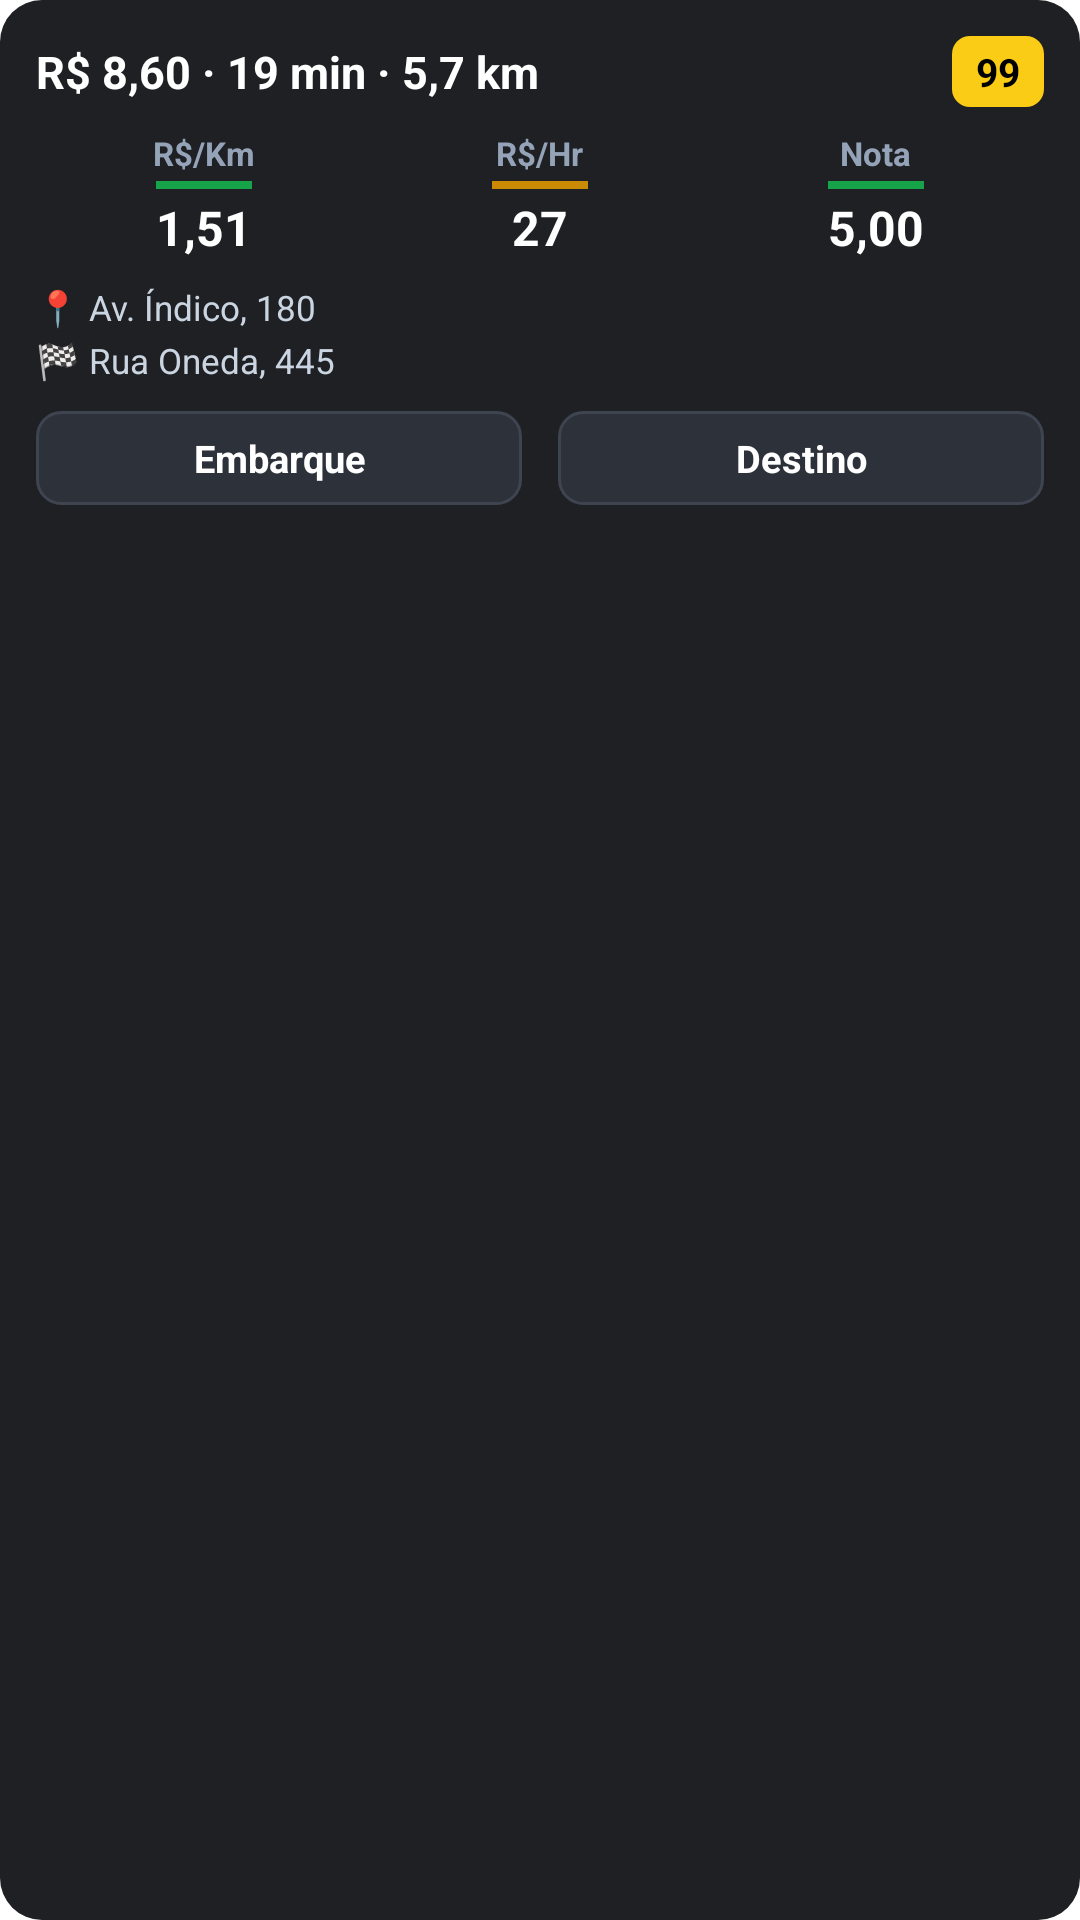

Produce the Android XML layout that renders to this screen, including the resource entries it uses.
<!-- AndroidManifest.xml: application theme Theme.App -->
<!-- res/layout/notification_pro_offer.xml -->
<?xml version="1.0" encoding="utf-8"?>
<LinearLayout xmlns:android="http://schemas.android.com/apk/res/android"
    android:layout_width="match_parent"
    android:layout_height="wrap_content"
    android:orientation="vertical"
    android:background="@drawable/bg_notif_container"
    android:padding="12dp">

    
    <LinearLayout
        android:layout_width="match_parent"
        android:layout_height="wrap_content"
        android:orientation="horizontal"
        android:gravity="center_vertical">

        <TextView
            android:id="@+id/tv_notif_title"
            android:layout_width="0dp"
            android:layout_height="wrap_content"
            android:layout_weight="1"
            android:text="R$ 8,60 · 19 min · 5,7 km"
            android:textColor="#FFFFFF"
            android:textSize="15sp"
            android:textStyle="bold"
            android:singleLine="true"
            android:ellipsize="end" />

        <TextView
            android:id="@+id/tv_notif_badge"
            android:layout_width="wrap_content"
            android:layout_height="wrap_content"
            android:text="99"
            android:textColor="#000000"
            android:textSize="13sp"
            android:textStyle="bold"
            android:paddingStart="8dp"
            android:paddingEnd="8dp"
            android:paddingTop="3dp"
            android:paddingBottom="3dp"
            android:background="@drawable/bg_notif_badge_99" />
    </LinearLayout>

    
    <LinearLayout
        android:layout_width="match_parent"
        android:layout_height="wrap_content"
        android:orientation="horizontal"
        android:layout_marginTop="8dp">

        
        <LinearLayout
            android:layout_width="0dp"
            android:layout_height="wrap_content"
            android:layout_weight="1"
            android:orientation="vertical"
            android:gravity="center_horizontal">

            <TextView
                android:layout_width="wrap_content"
                android:layout_height="wrap_content"
                android:text="R$/Km"
                android:textColor="#94A3B8"
                android:textSize="11sp"
                android:textStyle="bold" />

            <ImageView
                android:id="@+id/line_notif_km"
                android:layout_width="32dp"
                android:layout_height="2.5dp"
                android:layout_marginTop="2dp"
                android:layout_marginBottom="2dp"
                android:background="#16A34A" />

            <TextView
                android:id="@+id/tv_notif_km"
                android:layout_width="wrap_content"
                android:layout_height="wrap_content"
                android:text="1,51"
                android:textColor="#FFFFFF"
                android:textSize="16sp"
                android:textStyle="bold" />
        </LinearLayout>

        
        <LinearLayout
            android:layout_width="0dp"
            android:layout_height="wrap_content"
            android:layout_weight="1"
            android:orientation="vertical"
            android:gravity="center_horizontal">

            <TextView
                android:layout_width="wrap_content"
                android:layout_height="wrap_content"
                android:text="R$/Hr"
                android:textColor="#94A3B8"
                android:textSize="11sp"
                android:textStyle="bold" />

            <ImageView
                android:id="@+id/line_notif_hr"
                android:layout_width="32dp"
                android:layout_height="2.5dp"
                android:layout_marginTop="2dp"
                android:layout_marginBottom="2dp"
                android:background="#CA8A04" />

            <TextView
                android:id="@+id/tv_notif_hr"
                android:layout_width="wrap_content"
                android:layout_height="wrap_content"
                android:text="27"
                android:textColor="#FFFFFF"
                android:textSize="16sp"
                android:textStyle="bold" />
        </LinearLayout>

        
        <LinearLayout
            android:layout_width="0dp"
            android:layout_height="wrap_content"
            android:layout_weight="1"
            android:orientation="vertical"
            android:gravity="center_horizontal">

            <TextView
                android:layout_width="wrap_content"
                android:layout_height="wrap_content"
                android:text="Nota"
                android:textColor="#94A3B8"
                android:textSize="11sp"
                android:textStyle="bold" />

            <ImageView
                android:id="@+id/line_notif_rating"
                android:layout_width="32dp"
                android:layout_height="2.5dp"
                android:layout_marginTop="2dp"
                android:layout_marginBottom="2dp"
                android:background="#16A34A" />

            <TextView
                android:id="@+id/tv_notif_rating"
                android:layout_width="wrap_content"
                android:layout_height="wrap_content"
                android:text="5,00"
                android:textColor="#FFFFFF"
                android:textSize="16sp"
                android:textStyle="bold" />
        </LinearLayout>
    </LinearLayout>

    
    <LinearLayout
        android:layout_width="match_parent"
        android:layout_height="wrap_content"
        android:orientation="vertical"
        android:layout_marginTop="8dp">

        <TextView
            android:id="@+id/tv_notif_origin"
            android:layout_width="match_parent"
            android:layout_height="wrap_content"
            android:text="📍 Av. Índico, 180"
            android:textColor="#CBD5E1"
            android:textSize="11.5sp"
            android:singleLine="true"
            android:ellipsize="end" />

        <TextView
            android:id="@+id/tv_notif_dest"
            android:layout_width="match_parent"
            android:layout_height="wrap_content"
            android:layout_marginTop="2dp"
            android:text="🏁 Rua Oneda, 445"
            android:textColor="#CBD5E1"
            android:textSize="11.5sp"
            android:singleLine="true"
            android:ellipsize="end" />
    </LinearLayout>

    
    <LinearLayout
        android:layout_width="match_parent"
        android:layout_height="wrap_content"
        android:orientation="horizontal"
        android:layout_marginTop="9dp"
        android:gravity="center_vertical">

        <TextView
            android:id="@+id/btn_notif_origin"
            android:layout_width="0dp"
            android:layout_height="wrap_content"
            android:layout_weight="1"
            android:layout_marginEnd="6dp"
            android:gravity="center"
            android:paddingTop="7dp"
            android:paddingBottom="7dp"
            android:text="Embarque"
            android:textColor="#FFFFFF"
            android:textSize="12.5sp"
            android:textStyle="bold"
            android:background="@drawable/bg_notif_action_btn" />

        <TextView
            android:id="@+id/btn_notif_dest"
            android:layout_width="0dp"
            android:layout_height="wrap_content"
            android:layout_weight="1"
            android:layout_marginStart="6dp"
            android:gravity="center"
            android:paddingTop="7dp"
            android:paddingBottom="7dp"
            android:text="Destino"
            android:textColor="#FFFFFF"
            android:textSize="12.5sp"
            android:textStyle="bold"
            android:background="@drawable/bg_notif_action_btn" />
    </LinearLayout>

</LinearLayout>
<!-- resources referenced by this layout -->
<resources>
  <!-- drawable bg_notif_action_btn (drawable) -->
  <?xml version="1.0" encoding="utf-8"?>
  <shape xmlns:android="http://schemas.android.com/apk/res/android"
      android:shape="rectangle">
      <solid android:color="#2D3139" />
      <corners android:radius="8dp" />
      <stroke android:width="1dp" android:color="#3E4450" />
  </shape>
  <!-- drawable bg_notif_badge_99 (drawable) -->
  <?xml version="1.0" encoding="utf-8"?>
  <shape xmlns:android="http://schemas.android.com/apk/res/android"
      android:shape="rectangle">
      <solid android:color="#FACC15" />
      <corners android:radius="6dp" />
  </shape>
  <!-- drawable bg_notif_container (drawable) -->
  <?xml version="1.0" encoding="utf-8"?>
  <shape xmlns:android="http://schemas.android.com/apk/res/android"
      android:shape="rectangle">
      <solid android:color="#1E2024" />
      <corners android:radius="14dp" />
  </shape>
  <style name="Theme.App" parent="Theme.MaterialComponents.DayNight.NoActionBar">
          <item name="colorPrimary">@color/primary</item>
          <item name="colorPrimaryDark">@color/primary_dark</item>
          <item name="colorAccent">@color/accent</item>
          <item name="android:statusBarColor">@color/primary_dark</item>
          <item name="android:navigationBarColor">@color/primary_dark</item>
      </style>
  <color name="primary">#073B32</color>
  <color name="primary_dark">#04241E</color>
  <color name="accent">#7C9303</color>
</resources>
